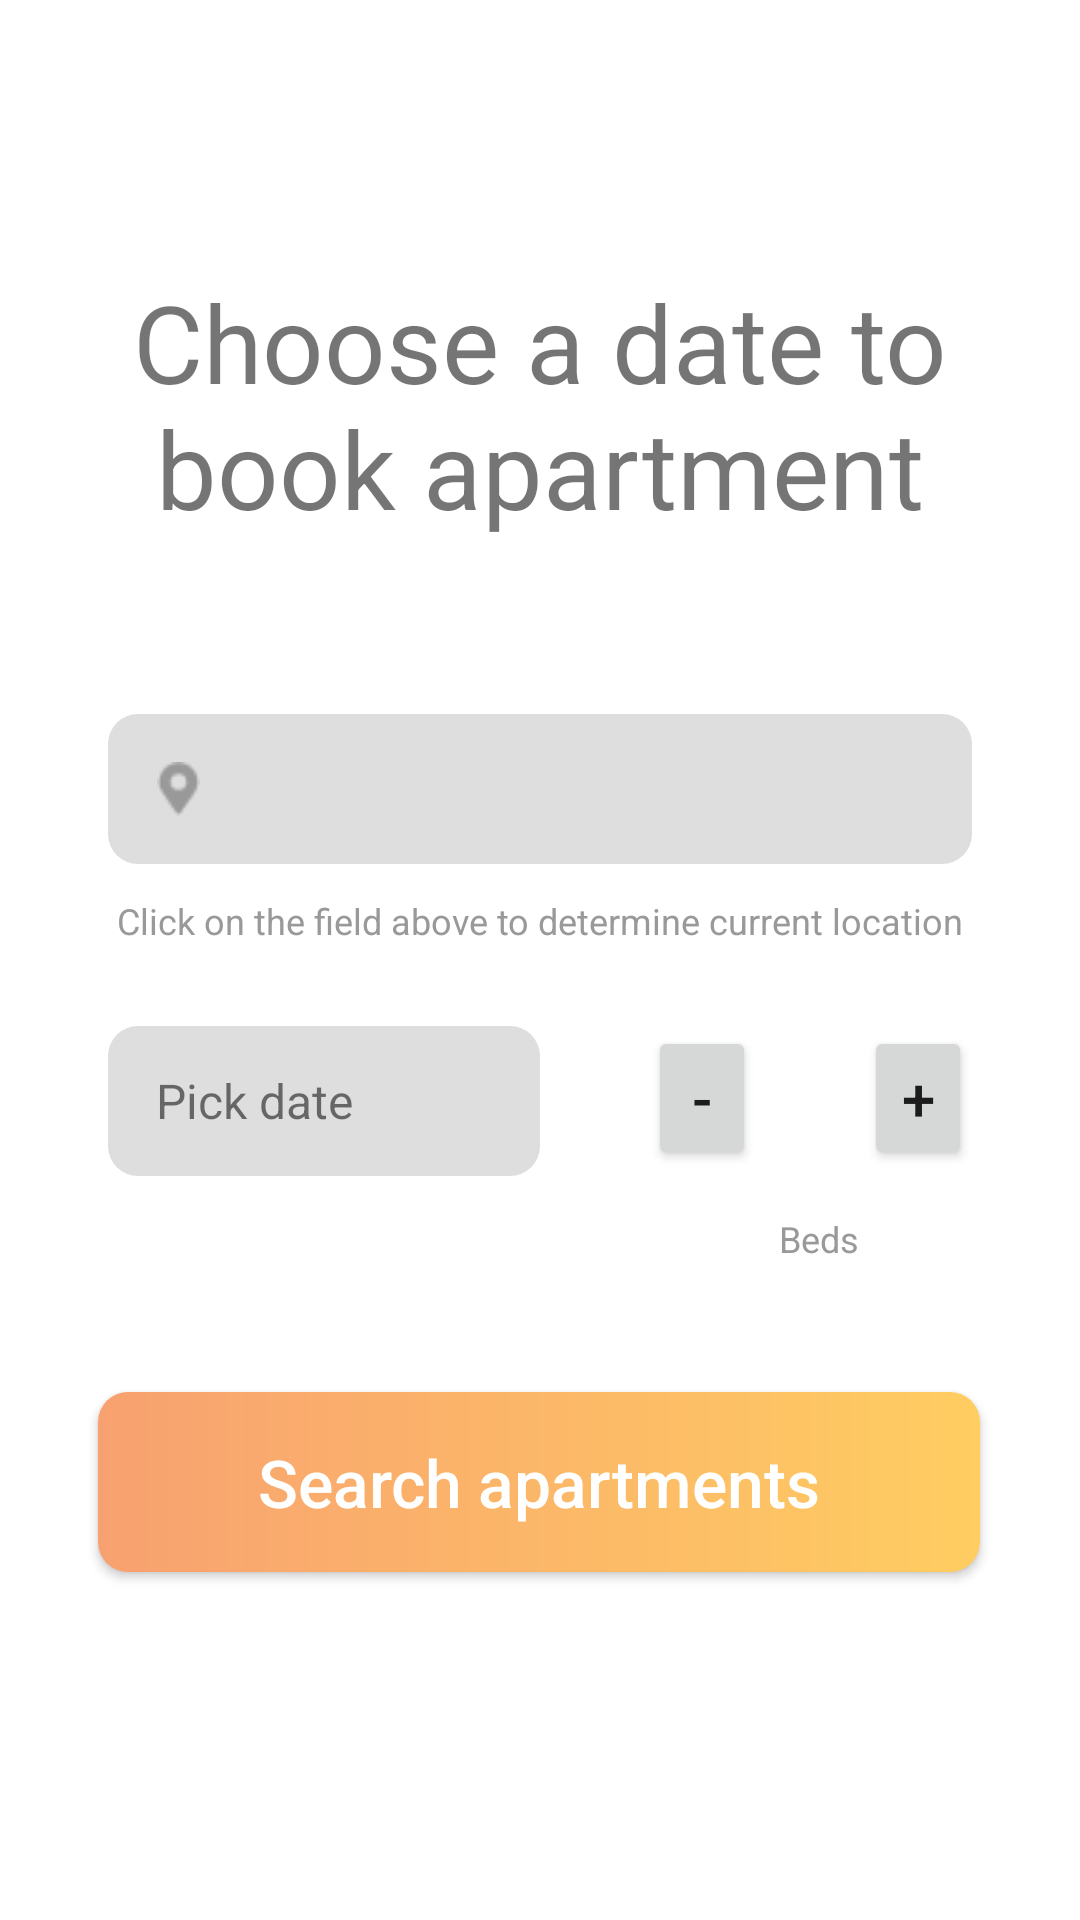

Produce the Android XML layout that renders to this screen, including the resource entries it uses.
<!-- AndroidManifest.xml: application theme AppTheme -->
<!-- res/layout/fragment_apartment_booking.xml -->
<?xml version="1.0" encoding="utf-8"?>
<androidx.constraintlayout.widget.ConstraintLayout xmlns:android="http://schemas.android.com/apk/res/android"
    xmlns:app="http://schemas.android.com/apk/res-auto"
    xmlns:tools="http://schemas.android.com/tools"
    android:layout_width="match_parent"
    android:layout_height="match_parent">

    <TextView
        android:id="@+id/topText"
        android:layout_width="314dp"
        android:layout_height="94dp"
        android:layout_alignParentLeft="true"
        android:layout_alignParentTop="true"
        android:layout_marginTop="88dp"
        android:gravity="center"
        android:text="@string/start_screen_text_title"
        android:textSize="36sp"
        app:layout_constraintEnd_toEndOf="parent"
        app:layout_constraintHorizontal_bias="0.494"
        app:layout_constraintStart_toStartOf="parent"
        app:layout_constraintTop_toTopOf="parent" />

    <androidx.appcompat.widget.LinearLayoutCompat
        android:id="@+id/containerLocation"
        android:layout_width="match_parent"
        android:layout_height="50dp"
        android:layout_alignParentStart="true"
        android:layout_alignParentTop="true"
        android:layout_marginStart="36dp"
        android:layout_marginTop="56dp"
        android:layout_marginEnd="36dp"
        android:background="@drawable/field_bg"
        android:orientation="horizontal"
        app:cornerRadius="8dp"
        app:layout_constraintEnd_toEndOf="parent"
        app:layout_constraintStart_toStartOf="parent"
        app:layout_constraintTop_toBottomOf="@+id/topText">

        <androidx.appcompat.widget.AppCompatImageView
            android:id="@+id/marker"
            android:layout_width="15dp"
            android:layout_height="18dp"
            android:layout_alignParentTop="true"
            android:layout_alignParentBottom="true"
            android:layout_gravity="center"
            android:layout_marginStart="16dp"
            android:gravity="center_horizontal|center_vertical"
            android:src="@drawable/marker" />

        <TextView
            android:id="@+id/addressTitle"
            android:layout_width="match_parent"
            android:layout_height="22dp"
            android:layout_alignParentTop="true"
            android:layout_marginStart="14dp"
            android:layout_marginTop="14dp"
            android:layout_marginEnd="14dp"
            android:background="@drawable/field_bg"
            android:ellipsize="end"
            android:gravity="center_vertical"
            android:textSize="16sp" />
    </androidx.appcompat.widget.LinearLayoutCompat>

    <TextView
        android:id="@+id/hint"
        android:layout_width="wrap_content"
        android:layout_height="22dp"
        android:layout_alignParentTop="true"
        android:layout_marginTop="8dp"
        android:gravity="center_vertical"
        android:text="@string/start_screen_text_hint"
        android:textColor="#999999"
        android:textSize="12sp"
        app:layout_constraintEnd_toEndOf="parent"
        app:layout_constraintStart_toStartOf="parent"
        app:layout_constraintTop_toBottomOf="@+id/containerLocation" />

    <androidx.appcompat.widget.AppCompatTextView
        android:id="@+id/datePicker"
        android:layout_width="0dp"
        android:layout_height="50dp"
        android:layout_alignParentStart="true"
        android:layout_alignParentTop="true"
        android:layout_marginStart="36dp"
        android:layout_marginTop="24dp"
        android:background="@drawable/field_bg"
        android:gravity="center_vertical"
        android:paddingStart="16dp"
        android:paddingEnd="16dp"
        android:text="@string/start_screen_text_hint_date"
        android:textSize="16sp"
        app:cornerRadius="8dp"
        app:hintTextColor="#999999"
        app:layout_constraintStart_toStartOf="parent"
        app:layout_constraintTop_toBottomOf="@+id/hint"
        app:layout_constraintWidth_percent="0.4" />

    <com.google.android.material.textfield.TextInputLayout
        android:id="@+id/bedPicker"
        android:layout_width="0dp"
        android:layout_height="50dp"
        android:layout_alignParentStart="true"
        android:layout_alignParentTop="true"
        android:layout_marginTop="24dp"
        android:background="@drawable/field_bg"
        android:hint="@string/start_screen_text_hint_beds"
        android:visibility="gone"
        app:hintTextColor="#999999"
        app:layout_constraintEnd_toEndOf="@id/containerLocation"
        app:layout_constraintHorizontal_bias="1.0"
        app:layout_constraintTop_toBottomOf="@+id/hint"
        app:layout_constraintWidth_percent="0.3" />

    <androidx.appcompat.widget.AppCompatButton
        android:id="@+id/applyButton"
        android:layout_width="294dp"
        android:layout_height="60dp"
        android:layout_alignParentStart="true"
        android:layout_alignParentTop="true"
        android:layout_marginTop="72dp"
        android:background="@drawable/gradient"
        android:elevation="40dp"
        android:text="@string/start_screen_text_button"
        android:textAllCaps="false"
        android:textColor="#ffffff"
        android:textSize="22sp"
        app:layout_constraintEnd_toEndOf="parent"
        app:layout_constraintHorizontal_bias="0.495"
        app:layout_constraintStart_toStartOf="parent"
        app:layout_constraintTop_toBottomOf="@+id/datePicker" />

    <androidx.appcompat.widget.AppCompatButton
        android:id="@+id/increase"
        android:layout_width="0dp"
        android:layout_height="48dp"
        android:layout_marginTop="24dp"
        android:text="@string/start_screen_text_counter_plus"
        android:textSize="20sp"
        app:layout_constraintEnd_toEndOf="@+id/containerLocation"
        app:layout_constraintTop_toBottomOf="@+id/hint"
        app:layout_constraintWidth_percent="0.1" />

    <TextView
        android:id="@+id/count"
        android:layout_width="0dp"
        android:layout_height="48dp"
        android:layout_marginTop="24dp"
        android:gravity="center_vertical|center_horizontal"
        android:textAllCaps="true"
        android:textSize="22sp"
        app:layout_constraintEnd_toStartOf="@+id/decrease"
        app:layout_constraintStart_toEndOf="@+id/increase"
        app:layout_constraintTop_toBottomOf="@+id/hint"
        app:layout_constraintWidth_percent="0.1"
        tools:text="1" />

    <androidx.appcompat.widget.AppCompatButton
        android:id="@+id/decrease"
        android:layout_width="0dp"
        android:layout_height="48dp"
        android:layout_marginTop="24dp"
        android:text="@string/start_screen_text_counter_minus"
        android:textSize="20sp"
        app:layout_constraintRight_toLeftOf="@+id/count"
        app:layout_constraintTop_toBottomOf="@+id/hint"
        app:layout_constraintWidth_percent="0.1" />

    <TextView
        android:id="@+id/hintBeds"
        android:layout_width="wrap_content"
        android:layout_height="22dp"
        android:layout_alignParentTop="true"
        android:layout_marginTop="12dp"
        android:gravity="center_vertical"
        android:text="Beds"
        android:textColor="#999999"
        android:textSize="12sp"
        app:layout_constraintEnd_toEndOf="parent"
        app:layout_constraintHorizontal_bias="0.779"
        app:layout_constraintStart_toStartOf="parent"
        app:layout_constraintTop_toBottomOf="@+id/count" />
</androidx.constraintlayout.widget.ConstraintLayout>
<!-- resources referenced by this layout -->
<resources>
  <!-- drawable field_bg (drawable) -->
  <?xml version="1.0" encoding="utf-8"?>
  <shape xmlns:android="http://schemas.android.com/apk/res/android"
      android:shape="rectangle">
      <solid android:color="#DFDEDE" />
      <corners android:radius="10dp"/>
  </shape>
  <!-- drawable gradient (drawable) -->
  <?xml version="1.0" encoding="utf-8"?>
  <shape xmlns:android="http://schemas.android.com/apk/res/android"
      android:shape="rectangle">
      <gradient
          android:startColor="#F8A170"
          android:endColor="#FFCD61"
          android:angle="360" />
      <corners android:radius="10dp"/>
  </shape>
  <!-- drawable marker: png bitmap (drawable, 463 bytes) -->
  <string name="start_screen_text_button">Search apartments</string>
  <string name="start_screen_text_counter_minus">-</string>
  <string name="start_screen_text_counter_plus">+</string>
  <string name="start_screen_text_hint">Click on the field above to determine current location</string>
  <string name="start_screen_text_hint_beds">Beds</string>
  <string name="start_screen_text_hint_date">Pick date</string>
  <string name="start_screen_text_title">Choose a date to book apartment</string>
  <style name="AppTheme" parent="Theme.MaterialComponents.DayNight.DarkActionBar">
          <item name="colorPrimary">@color/primary</item>
          <item name="colorPrimaryVariant">@color/primaryVariant</item>
          <item name="colorSecondary">@color/secondary</item>
          <item name="colorSecondaryVariant">@color/secondaryVariant</item>
          <item name="android:colorBackground">@color/background</item>
          <item name="colorSurface">@color/surface</item>
  
          <item name="colorOnPrimary">@color/onPrimary</item>
          <item name="colorOnSecondary">@color/onSecondary</item>
          <item name="colorOnBackground">@color/onBackground</item>
          <item name="colorOnError">@color/onError</item>
          <item name="colorOnSurface">@color/onSurface</item>
  
          <item name="windowActionBar">false</item>
          <item name="windowNoTitle">true</item>
      </style>
  <color name="primary">#ffcd61</color>
  <color name="primaryVariant">#c99c31</color>
  <color name="secondary">#0d47a1</color>
  <color name="secondaryVariant">#002171</color>
  <color name="background">#FFFFFF</color>
  <color name="surface">#FFFFFF</color>
  <color name="onPrimary">#FFFFFF</color>
  <color name="onSecondary">#000000</color>
  <color name="onBackground">#000000</color>
  <color name="onError">#FFFFFF</color>
  <color name="onSurface">#000000</color>
</resources>
